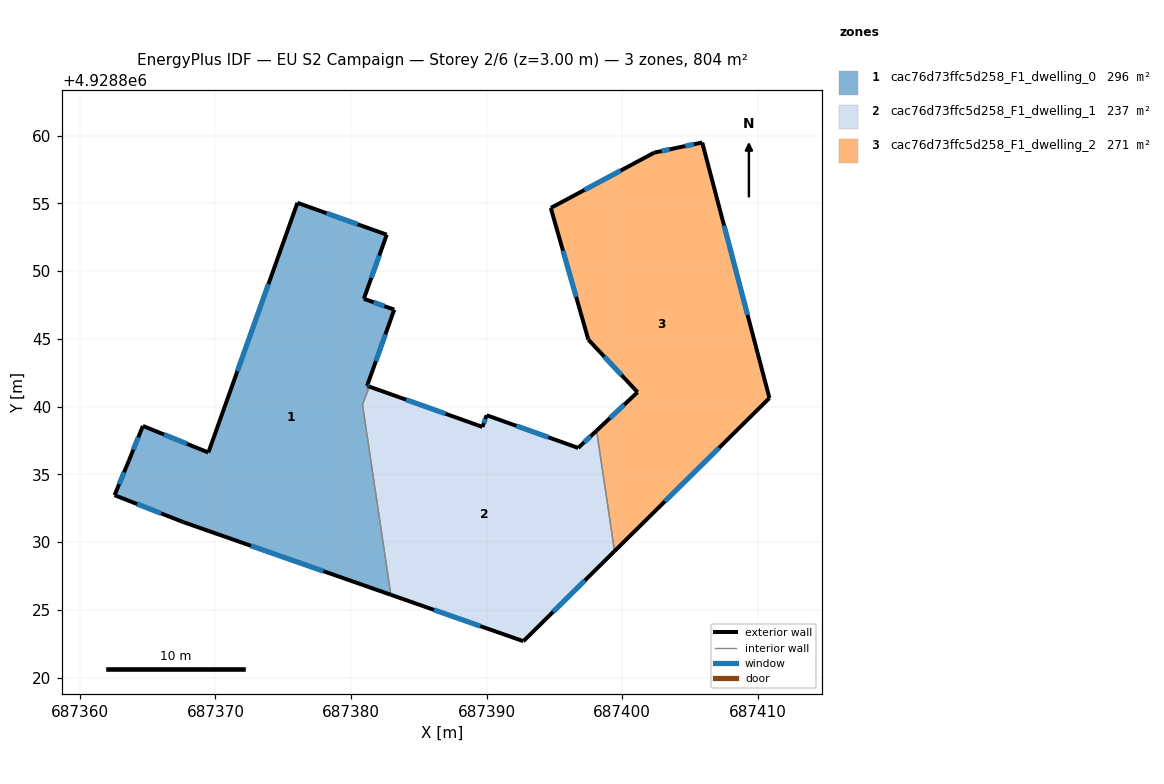
=== STOREY PLAN SPEC (per zone: floor XY polygon, exterior-wall plan segments, windows/doors) ===
zone 1: cac76d73ffc5d258_F1_dwelling_0  (295.5 m²)
  floor: (687382.94, 4928826.12) (687380.85, 4928840.14) (687380.93, 4928840.35) (687380.93, 4928840.36) (687380.95, 4928840.41) (687381.35, 4928841.48) (687381.33, 4928841.49) (687381.19, 4928841.54) (687383.19, 4928847.16) (687380.95, 4928847.96) (687382.64, 4928852.68) (687376.05, 4928855.04) (687369.48, 4928836.62) (687364.65, 4928838.58) (687363.60, 4928835.98) (687362.56, 4928833.47) (687367.65, 4928831.48)
  exterior wall: (687380.95, 4928847.96) – (687383.19, 4928847.16)  [2.4 m]
    window: (687381.68, 4928847.69) – (687382.46, 4928847.42)  [0.9 m²]
  exterior wall: (687383.19, 4928847.16) – (687381.19, 4928841.54)  [6.0 m]
    window: (687382.54, 4928845.33) – (687381.84, 4928843.36)  [2.2 m²]
  exterior wall: (687381.19, 4928841.54) – (687381.33, 4928841.49)  [0.1 m]
    window: (687381.24, 4928841.52) – (687381.29, 4928841.50)  [0.1 m²]
  exterior wall: (687381.33, 4928841.49) – (687381.35, 4928841.48)  [0.0 m]
  exterior wall: (687382.94, 4928826.12) – (687367.65, 4928831.48)  [16.2 m]
    window: (687377.97, 4928827.86) – (687372.62, 4928829.73)  [5.9 m²]
  exterior wall: (687367.65, 4928831.48) – (687362.56, 4928833.47)  [5.5 m]
    window: (687366.00, 4928832.12) – (687364.22, 4928832.82)  [2.0 m²]
  exterior wall: (687362.56, 4928833.47) – (687363.60, 4928835.98)  [2.7 m]
    window: (687362.90, 4928834.28) – (687363.26, 4928835.16)  [1.0 m²]
  exterior wall: (687363.60, 4928835.98) – (687364.65, 4928838.58)  [2.8 m]
    window: (687363.94, 4928836.82) – (687364.31, 4928837.73)  [1.0 m²]
  exterior wall: (687364.65, 4928838.58) – (687369.48, 4928836.62)  [5.2 m]
    window: (687366.22, 4928837.94) – (687367.91, 4928837.25)  [1.9 m²]
  exterior wall: (687369.48, 4928836.62) – (687376.05, 4928855.04)  [19.6 m]
    window: (687371.62, 4928842.61) – (687373.91, 4928849.04)  [7.2 m²]
  exterior wall: (687376.05, 4928855.04) – (687382.64, 4928852.68)  [7.0 m]
    window: (687378.19, 4928854.27) – (687380.50, 4928853.45)  [2.6 m²]
  exterior wall: (687382.64, 4928852.68) – (687380.95, 4928847.96)  [5.0 m]
    window: (687382.09, 4928851.15) – (687381.50, 4928849.49)  [1.8 m²]
  interior walls: 5
zone 2: cac76d73ffc5d258_F1_dwelling_1  (236.9 m²)
  floor: (687399.44, 4928829.34) (687398.12, 4928838.23) (687396.76, 4928836.96) (687390.01, 4928839.37) (687389.70, 4928838.50) (687381.35, 4928841.48) (687380.95, 4928840.41) (687380.93, 4928840.36) (687380.92, 4928840.34) (687380.85, 4928840.14) (687382.94, 4928826.12) (687392.72, 4928822.70)
  exterior wall: (687396.76, 4928836.96) – (687398.12, 4928838.23)  [1.9 m]
    window: (687397.20, 4928837.37) – (687397.68, 4928837.82)  [0.7 m²]
  exterior wall: (687399.44, 4928829.34) – (687392.72, 4928822.70)  [9.5 m]
    window: (687397.26, 4928827.18) – (687394.91, 4928824.86)  [3.5 m²]
  exterior wall: (687392.72, 4928822.70) – (687382.94, 4928826.12)  [10.4 m]
    window: (687389.54, 4928823.81) – (687386.12, 4928825.01)  [3.8 m²]
  exterior wall: (687381.36, 4928841.48) – (687389.70, 4928838.50)  [8.9 m]
    window: (687384.07, 4928840.51) – (687386.99, 4928839.47)  [3.2 m²]
  exterior wall: (687389.70, 4928838.50) – (687390.01, 4928839.37)  [0.9 m]
    window: (687389.80, 4928838.78) – (687389.91, 4928839.09)  [0.3 m²]
  exterior wall: (687390.01, 4928839.37) – (687396.76, 4928836.96)  [7.2 m]
    window: (687392.21, 4928838.58) – (687394.56, 4928837.74)  [2.6 m²]
  interior walls: 6
zone 3: cac76d73ffc5d258_F1_dwelling_2  (271.3 m²)
  floor: (687410.87, 4928840.63) (687405.91, 4928859.49) (687404.06, 4928859.09) (687402.37, 4928858.74) (687394.74, 4928854.66) (687397.51, 4928844.95) (687401.14, 4928841.07) (687398.12, 4928838.23) (687399.44, 4928829.34)
  exterior wall: (687394.74, 4928854.66) – (687402.37, 4928858.74)  [8.7 m]
    window: (687397.22, 4928855.98) – (687399.89, 4928857.41)  [3.2 m²]
  exterior wall: (687402.37, 4928858.74) – (687404.06, 4928859.09)  [1.7 m]
    window: (687402.92, 4928858.85) – (687403.51, 4928858.98)  [0.6 m²]
  exterior wall: (687404.06, 4928859.09) – (687405.91, 4928859.49)  [1.9 m]
    window: (687404.66, 4928859.22) – (687405.31, 4928859.36)  [0.7 m²]
  exterior wall: (687405.91, 4928859.49) – (687410.87, 4928840.63)  [19.5 m]
    window: (687407.52, 4928853.35) – (687409.26, 4928846.77)  [7.1 m²]
  exterior wall: (687410.87, 4928840.63) – (687399.44, 4928829.34)  [16.1 m]
    window: (687407.15, 4928836.96) – (687403.16, 4928833.01)  [5.9 m²]
  exterior wall: (687398.12, 4928838.23) – (687401.14, 4928841.07)  [4.1 m]
    window: (687399.10, 4928839.15) – (687400.16, 4928840.14)  [1.5 m²]
  exterior wall: (687401.14, 4928841.07) – (687397.51, 4928844.95)  [5.3 m]
    window: (687399.96, 4928842.33) – (687398.69, 4928843.68)  [1.9 m²]
  exterior wall: (687397.51, 4928844.95) – (687394.74, 4928854.66)  [10.1 m]
    window: (687396.61, 4928848.10) – (687395.64, 4928851.50)  [3.7 m²]
  interior walls: 1

=== DERIVED (storey summary) ===
Building: EU S2 Campaign
Storey: 2 of 6  (floor level z = 3.00 m)
Storey gross floor area: 803.8 m²
Zones on this storey: 3
  - cac76d73ffc5d258_F1_dwelling_0: floor 295.5 m²; exterior wall 72.5 m (217.5 m²); 11 window(s) 26.6 m²; WWR 12.2%
  - cac76d73ffc5d258_F1_dwelling_1: floor 236.9 m²; exterior wall 38.6 m (115.9 m²); 6 window(s) 14.2 m²; WWR 12.2%
  - cac76d73ffc5d258_F1_dwelling_2: floor 271.3 m²; exterior wall 67.4 m (202.1 m²); 8 window(s) 24.7 m²; WWR 12.2%
Zone adjacency (shared interzone walls):
  - cac76d73ffc5d258_F1_dwelling_0 ↔ cac76d73ffc5d258_F1_dwelling_1
  - cac76d73ffc5d258_F1_dwelling_1 ↔ cac76d73ffc5d258_F1_dwelling_2